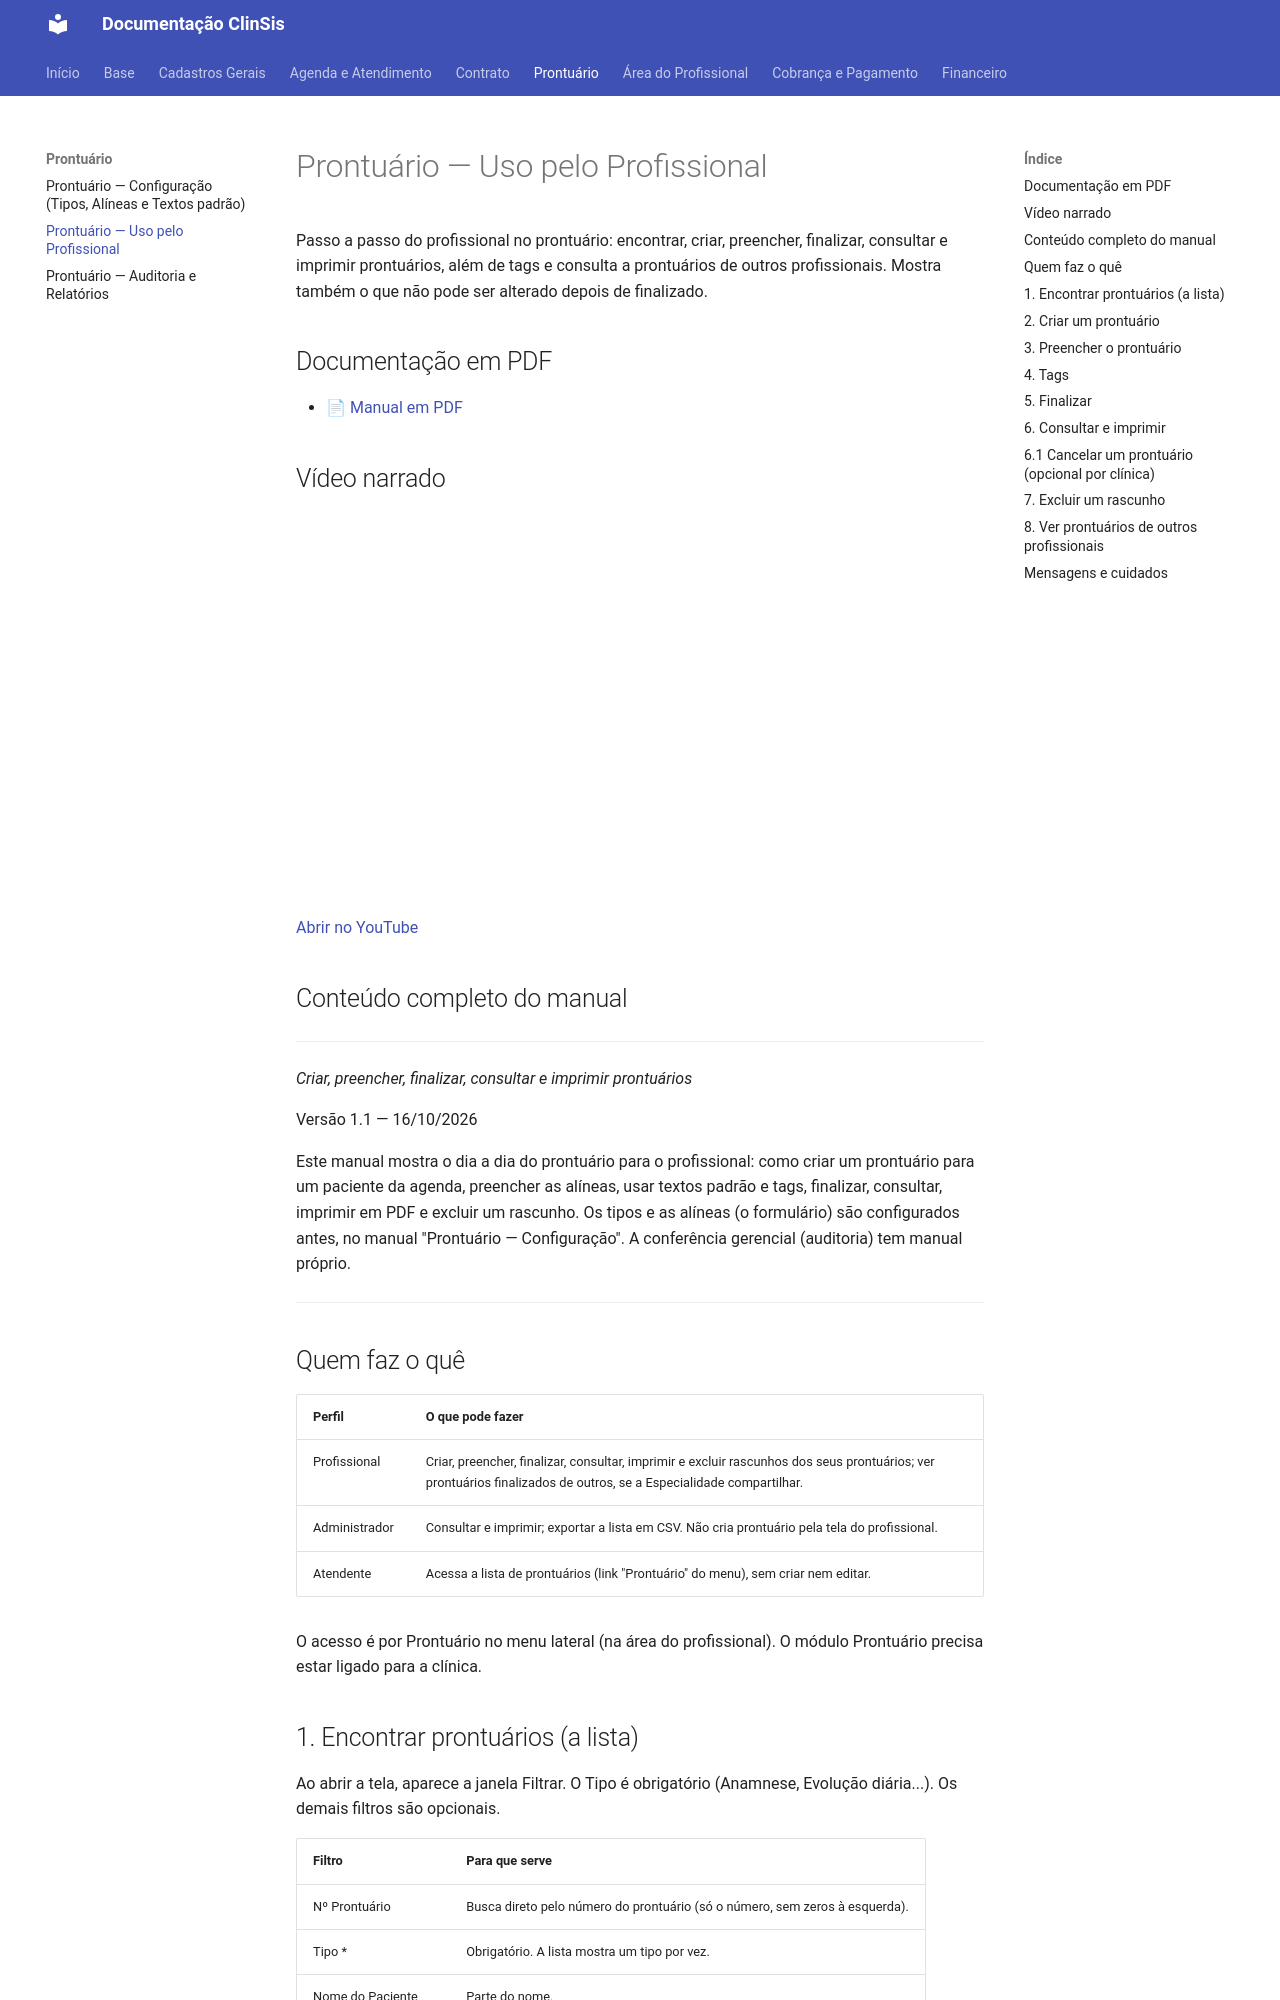

repository: tgbalbino/clinsis-documentacao · page: prontuario/prontuario-uso/index.html · generator: mkdocs

# Prontuário — Uso pelo Profissional

Passo a passo do profissional no prontuário: encontrar, criar, preencher, finalizar, consultar e imprimir prontuários, além de tags e consulta a prontuários de outros profissionais. Mostra também o que não pode ser alterado depois de finalizado.

## Documentação em PDF

- [📄 Manual em PDF](../assets/Prontuario-Uso/Documentacao_Prontuario_Uso_Simplificado.pdf)

## Vídeo narrado

<div style="position:relative;padding-bottom:56.25%;height:0;overflow:hidden;max-width:100%;"><iframe src="https://www.youtube.com/embed/KJeRf5yIZXM?rel=0" title="Vídeo narrado" style="position:absolute;top:0;left:0;width:100%;height:100%;border:0;" allow="accelerometer; autoplay; clipboard-write; encrypted-media; picture-in-picture" allowfullscreen></iframe></div>

[Abrir no YouTube](https://youtu.be/KJeRf5yIZXM)

## Conteúdo completo do manual

---


_Criar, preencher, finalizar, consultar e imprimir prontuários_

Versão 1.1 — 16/10/2026

Este manual mostra o dia a dia do prontuário para o profissional: como criar um prontuário para um paciente da agenda, preencher as alíneas, usar textos padrão e tags, finalizar, consultar, imprimir em PDF e excluir um rascunho. Os tipos e as alíneas (o formulário) são configurados antes, no manual "Prontuário — Configuração". A conferência gerencial (auditoria) tem manual próprio.


---

## Quem faz o quê

| Perfil | O que pode fazer |
|---|---|
| Profissional | Criar, preencher, finalizar, consultar, imprimir e excluir rascunhos dos seus prontuários; ver prontuários finalizados de outros, se a Especialidade compartilhar. |
| Administrador | Consultar e imprimir; exportar a lista em CSV. Não cria prontuário pela tela do profissional. |
| Atendente | Acessa a lista de prontuários (link "Prontuário" do menu), sem criar nem editar. |

O acesso é por Prontuário no menu lateral (na área do profissional). O módulo Prontuário precisa estar ligado para a clínica.

## 1. Encontrar prontuários (a lista)

Ao abrir a tela, aparece a janela Filtrar. O Tipo é obrigatório (Anamnese, Evolução diária...). Os demais filtros são opcionais.


| Filtro | Para que serve |
|---|---|
| Nº Prontuário | Busca direto pelo número do prontuário (só o número, sem zeros à esquerda). |
| Tipo * | Obrigatório. A lista mostra um tipo por vez. |
| Nome do Paciente | Parte do nome. |
| Emissão inicial / final | Data de emissão (a data do documento, informada ao finalizar). |
| Inclusão inicial / final | Data em que o prontuário foi criado. |
| Finalizado | Todos, só finalizados ou só em digitação. |
| Ordenação | Mais recentes primeiro, entre outras. |
| Tags | Só aparece se a clínica usa tags. Com nenhuma marcada, retorna todos. |


Situação: Digitação (rascunho, ainda editável) ou Finalizada (travada). Ações de cada linha: olho (visualizar), tags (ver as tags do prontuário, quando a clínica usa tags), amarelo (abrir para preencher, só nos seus prontuários) e lixeira (só nos seus rascunhos). A caixa de seleção existe só nos finalizados e serve para imprimir.
